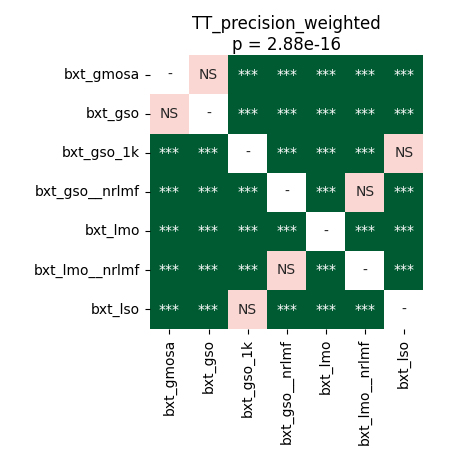

Data behind this chart, as committed beside it:
	bxt_gmosa	bxt_gso	bxt_gso_1k	bxt_gso__nrlmf	bxt_lmo	bxt_lmo__nrlmf	bxt_lso
bxt_gmosa	1.0	0.5202	4.00543212890625e-05	4.00543212890625e-05	4.00543212890625e-05	4.00543212890625e-05	4.00543212890625e-05
bxt_gso	0.5202	1.0	4.00543212890625e-05	4.00543212890625e-05	4.00543212890625e-05	4.00543212890625e-05	4.00543212890625e-05
bxt_gso_1k	4.00543212890625e-05	4.00543212890625e-05	1.0	4.00543212890625e-05	7.120768229166667e-05	4.00543212890625e-05	0.5966
bxt_gso__nrlmf	4.00543212890625e-05	4.00543212890625e-05	4.00543212890625e-05	1.0	4.00543212890625e-05	0.05599	4.00543212890625e-05
bxt_lmo	4.00543212890625e-05	4.00543212890625e-05	7.120768229166667e-05	4.00543212890625e-05	1.0	4.00543212890625e-05	7.120768229166667e-05
bxt_lmo__nrlmf	4.00543212890625e-05	4.00543212890625e-05	4.00543212890625e-05	0.05599	4.00543212890625e-05	1.0	4.00543212890625e-05
bxt_lso	4.00543212890625e-05	4.00543212890625e-05	0.5966	4.00543212890625e-05	7.120768229166667e-05	4.00543212890625e-05	1.0
